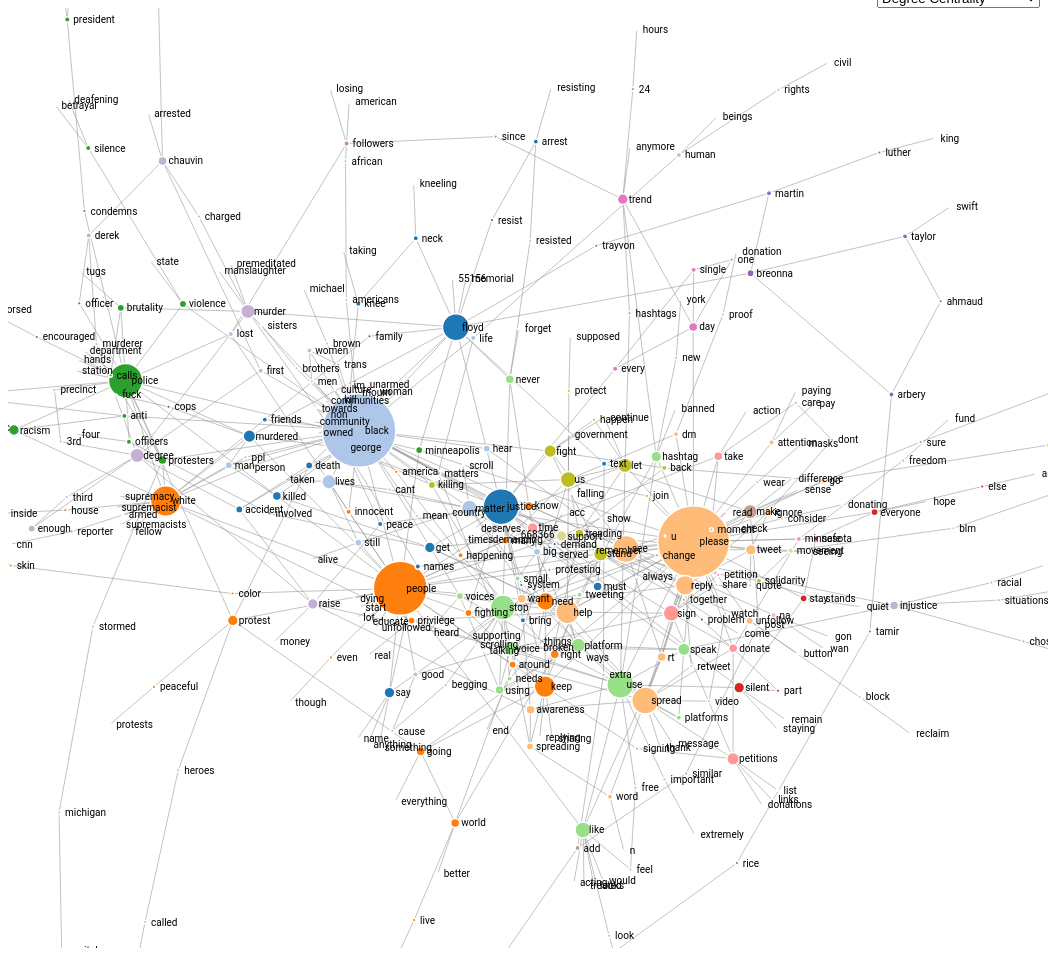
D3 v4 page, settled after 480 driven frames (8 s of simulated time); the page loaded 1 data file(s).


// ── index.js
  var svg = d3.select("svg"),
      width = +svg.attr("width"),
      height = +svg.attr("height");

  svg.call(d3.zoom().on('zoom', zoomed));





  var color = d3.scaleOrdinal(d3.schemeCategory20);

  var div = d3.select("body").append("div")
      .attr("class", "tooltip")
      .style("opacity", 0);


  var container = svg.append('g');


  var simulation = d3.forceSimulation()
      .force("link", d3.forceLink().id(function(d) { return d.id; }))
      .force("charge", d3.forceManyBody())
  //    .force("charge", d3.forceManyBody().strength([-120]).distanceMax([500]))

      .force("center", d3.forceCenter(width / 2, height / 2));




  function scaledSize(d) {
            return d.degree * 0.9;
          }



  d3.json("BLM_Graph.json", function(error, graph) {
    if (error) throw error;

    var link = container.append("g")
      .attr("class", "links")
      .selectAll("line")
      .data(graph.links)
      .enter().append("line")
      .attr("stroke-width", function(d) { return Math.sqrt(d.value); });



    var node = container.append("g")
      .attr("class", "nodes")
      .selectAll("circle")
      .data(graph.nodes)
      .enter().append("circle")

      .attr("r", scaledSize)
  //    .attr("fill", function(d) { return color(d.degree); })
      .attr("fill", function(d) { return color(d.group); })
      .text(function(d) { return d.id;})
      .attr('dx', 6)
      .attr('dy', 3)

      .on("mouseover", mouseOver(.7))
      .on("mouseout", mouseOut)
      .call(d3.drag()
        .on("start", dragstarted)
        .on("drag", dragged)
        .on("end", dragended));

        var labels = container.append("g")
        .attr("class", "label")
        .selectAll("text")
        .data(graph.nodes)
        .enter().append("text")
        .attr("dx", 6)
        .attr("dy", ".35em")
        .style("font-size", 10)
        .text(function(d) {
            return d.id
        });


    simulation
      .nodes(graph.nodes)
      .on("tick", ticked);

    simulation.force("link")
      .links(graph.links);



    svg.selectAll("circle").on("click", function(d){
      let name = "Words: " + d.id.toUpperCase();
      let string = "Connections: ";

      Object.keys(linkedByIndex[d.index]).forEach(key => {
        for(n of graph.nodes) {
          if(n.index == key && n.id != undefined) {
            string += (n.id.toUpperCase() + ", ");
          }
        }
      });

      let word = document.getElementById("word");
      word.innerHTML = name;

      let connections = document.getElementById("connection");
      connections.innerHTML = string;
    });



    function ticked() {
      link
        .attr("x1", function(d) { return d.source.x; })
        .attr("y1", function(d) { return d.source.y; })
        .attr("x2", function(d) { return d.target.x; })
        .attr("y2", function(d) { return d.target.y; });

      node
        .attr("cx", function(d) { return d.x; })
        .attr("cy", function(d) { return d.y; });

        labels
      .attr("x", function(d) {
          return d.x;
      })
      .attr("y", function(d) {
          return d.y;
      });
    }


  var dropdown = d3.select('div#tools').append('div')
  .append('select')
  .on('change', function() {
			var centrality = this.value;
			var centralitySize = d3.scaleLinear()
				.domain([d3.min(graph.nodes, function(d) { return d[centrality]; }), d3.max(graph.nodes, function(d) { return d[centrality]; })])
				.range([8,25]);
			node.attr('r', function(d) { return centralitySize(d[centrality]); } );
			// Recalculate collision detection based on selected centrality.
			simulation.force("collide", d3.forceCollide().radius( function (d) { return centralitySize(d[centrality]); }));
			simulation.alphaTarget(0.1).restart();
		});

  dropdown.selectAll('option')
		.data(['Degree Centrality', 'Betweenness Centrality', 'Closeness Centrality','Eigenvector Centrality'])
		.enter().append('option')
		.attr('value', function(d) { return d.split(' ')[0].toLowerCase(); })
		.text(function(d) { return d; });


    var linkedByIndex = {};
    var nodeDegrees = {};

    graph.links.forEach(function(d) {
      if(d.source.index in linkedByIndex) {
        linkedByIndex[d.source.index][d.target.index] = 1;
      } else {
        let val = {};
        val[d.target.index] = 1;
        linkedByIndex[d.source.index] =  val;
      }

      if(d.source.index in nodeDegrees) {
        let val = nodeDegrees[d.source.index];
        nodeDegrees[d.source.index] = (val + 1);
      } else {
        nodeDegrees[d.source.index] = 1;
      }
    });

    function isConnected(a, b) {
      if (linkedByIndex[a.index][b.index] == 1) {
        return 1;
      }
    }



    function mouseOver(opacity) {
      return function(d) {
          // check all other nodes to see if they're connected
          // to this one. if so, keep the opacity at 1, otherwise
          // fade
          div.transition()
            .duration(200)
            .style("opacity", .9);

    //      div.html(d.id)
    //        .style("left", (d3.event.pageX) + "px")
    //        .style("top", (d3.event.pageY - 28) + "px");

          node.style("stroke-opacity", function(o) {
            thisOpacity = isConnected(d, o) ? 1 : opacity;
            return thisOpacity;
          });

          node.style("fill-opacity", function(o) {
            thisOpacity = isConnected(d, o) ? 1 : opacity;
            return thisOpacity;
          });
          // also style link accordingly
          link.style("stroke-opacity", function(o) {
            return o.source === d ? 1 : opacity;
          });

          link.style("stroke", function(o){
            return o.source === d ? "rgb(255, 0, 0)" : "#ddd";
          });

          link.style("stroke-width", function(o){
            return o.source === d ? 3 : 1;
          });
      };
    }

    function mouseOut() {
        div.transition()
          .duration(500)
          .style("opacity", 0);

        node.style("stroke-opacity", 1);
        node.style("fill-opacity", 1);
        link.style("stroke-opacity", 1);
        link.style("stroke", "#ddd");
        link.style("stroke-width", 1);
    }
  });

  function dragstarted(d) {
    if (!d3.event.active) simulation.alphaTarget(0.3).restart();
    d.fx = d.x;
    d.fy = d.y;
  }

  function dragged(d) {
    d.fx = d3.event.x;
    d.fy = d3.event.y;
  }

  function dragended(d) {
    if (!d3.event.active) simulation.alphaTarget(0);
    d.fx = null;
    d.fy = null;
  }


    function zoomed() {
  	  container.attr("transform", "translate(" + d3.event.transform.x + ", " + d3.event.transform.y + ") scale(" + d3.event.transform.k + ")");
  }


### data: BLM_Graph.json
{
 "directed": false,
 "multigraph": false,
 "graph": {},
 "nodes": [
  {
   "degree": 11,
   "group": 0,
   "betweenness": 0.02491,
   "closeness": 0.181,
   "eigenvector": 0.06229,
   "id": "george"
  },
  {
   "degree": 15,
   "group": 0,
   "betweenness": 0.1167,
   "closeness": 0.1919,
   "eigenvector": 0.0635,
   "id": "floyd"
  },
  {
   "degree": 8,
   "group": 1,
   "betweenness": 0.01829,
   "closeness": 0.1852,
   "eigenvector": 0.1,
   "id": "lives"
  },
  {
   "degree": 9,
   "group": 1,
   "betweenness": 0.01607,
   "closeness": 0.1873,
   "eigenvector": 0.1201,
   "id": "matter"
  },
  {
   "degree": 41,
   "group": 1,
   "betweenness": 0.1501,
   "closeness": 0.2112,
   "eigenvector": 0.2829,
   "id": "black"
  },
  {
   "degree": 30,
   "group": 2,
   "betweenness": 0.2092,
   "closeness": 0.213,
   "eigenvector": 0.2798,
   "id": "people"
  },
  {
   "degree": 15,
   "group": 3,
   "betweenness": 0.007741,
   "closeness": 0.1806,
   "eigenvector": 0.1709,
   "id": "spread"
  },
  {
   "degree": 5,
   "group": 3,
   "betweenness": 0.0002703,
   "closeness": 0.165,
   "eigenvector": 0.04695,
   "id": "awareness"
  },
  "... 506 more items"
 ],
 "links": [
  {
   "weight": 3060,
   "source": "george",
   "target": "floyd"
  },
  {
   "weight": 310,
   "source": "george",
   "target": "justice"
  },
  {
   "weight": 310,
   "source": "george",
   "target": "names"
  },
  {
   "weight": 250,
   "source": "george",
   "target": "murder"
  },
  {
   "weight": 110,
   "source": "george",
   "target": "death"
  },
  {
   "weight": 100,
   "source": "george",
   "target": "murdered"
  },
  {
   "weight": 80,
   "source": "george",
   "target": "killed"
  },
  {
   "weight": 70,
   "source": "george",
   "target": "accident"
  },
  "... 665 more items"
 ]
}